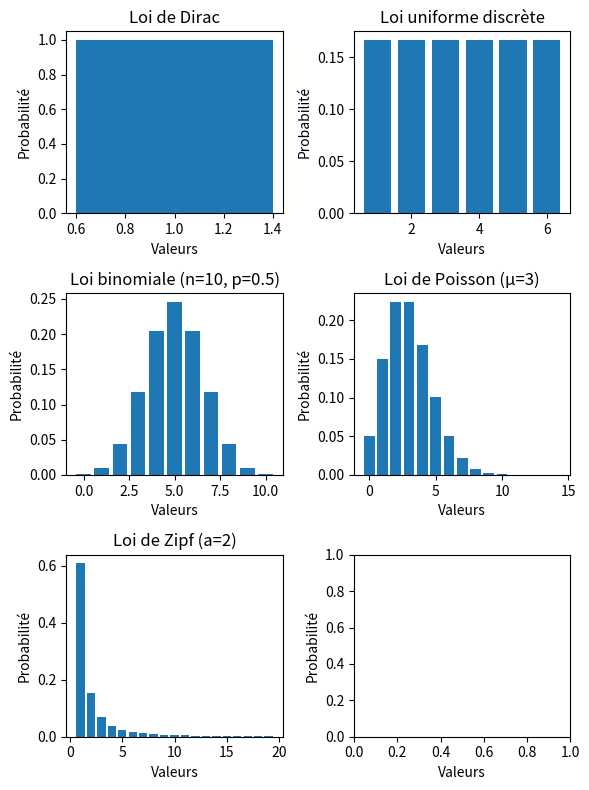
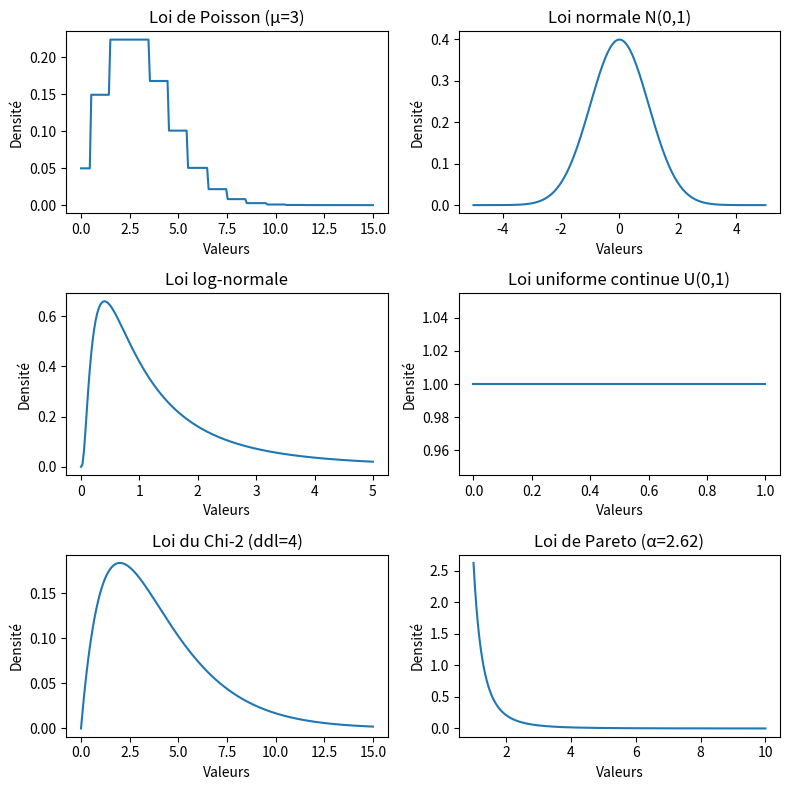

The script that saved these images, in order:
import numpy as np
import matplotlib.pyplot as plt
from scipy.stats import randint, binom, poisson, zipf, norm, lognorm, uniform, chi2, pareto


# --- 1. Loi de Dirac (delta de Kronecker) ---
# On peut la simuler comme une variable constante (toujours 1 par exemple)
x_dirac = [1]
p_dirac = [1.0]

# --- 2. Loi uniforme discrète ---
# randint(low, high+1) donne une loi uniforme discrète entre low et high inclus
x_uniform = np.arange(1, 7)  # exemple : dé à 6 faces
pmf_uniform = randint(1, 7).pmf(x_uniform)

# --- 3. Loi binomiale ---
n, p = 10, 0.5
x_binom = np.arange(0, n+1)
pmf_binom = binom(n, p).pmf(x_binom)

# --- 4. Loi de Poisson ---
mu = 3
x_poisson = np.arange(0, 15)
pmf_poisson = poisson(mu).pmf(x_poisson)

# --- 5. Loi de Zipf-Mandelbrot ---
# scipy.stats.zipf correspond à la loi de Zipf classique
# Mandelbrot est une variante, mais on peut approximer avec zipf
a = 2.0  # paramètre de forme
x_zipf = np.arange(1, 20)
pmf_zipf = zipf(a).pmf(x_zipf)

# --- Visualisation ---
fig, axs = plt.subplots(3, 2, figsize=(6, 8))

# Dirac
axs[0,0].bar(x_dirac, p_dirac)
axs[0,0].set_title("Loi de Dirac")

# Uniforme discrète
axs[0,1].bar(x_uniform, pmf_uniform)
axs[0,1].set_title("Loi uniforme discrète")

# Binomiale
axs[1,0].bar(x_binom, pmf_binom)
axs[1,0].set_title("Loi binomiale (n=10, p=0.5)")

# Poisson
axs[1,1].bar(x_poisson, pmf_poisson)
axs[1,1].set_title("Loi de Poisson (μ=3)")

# Zipf
axs[2,0].bar(x_zipf, pmf_zipf)
axs[2,0].set_title("Loi de Zipf (a=2)")

# Ajustement esthétique
for ax in axs.flat:
    ax.set_xlabel("Valeurs")
    ax.set_ylabel("Probabilité")

plt.tight_layout()
plt.show()


# Création de la grille de sous-graphiques
fig, axs = plt.subplots(3, 2, figsize=(8, 8))

# --- Poisson (approximation continue) ---
x_poisson = np.linspace(0, 15, 200)
pdf_poisson = poisson.pmf(np.round(x_poisson), 3)  # pmf discrète mais tracée en continu
axs[0,0].plot(x_poisson, pdf_poisson)
axs[0,0].set_title("Loi de Poisson (μ=3)")

# --- Normale ---
x_norm = np.linspace(-5, 5, 200)
pdf_norm = norm.pdf(x_norm, 0, 1)
axs[0,1].plot(x_norm, pdf_norm)
axs[0,1].set_title("Loi normale N(0,1)")

# --- Log-normale ---
x_lognorm = np.linspace(0, 5, 200)
pdf_lognorm = lognorm.pdf(x_lognorm, 0.954)
axs[1,0].plot(x_lognorm, pdf_lognorm)
axs[1,0].set_title("Loi log-normale")

# --- Uniforme continue ---
x_uniform = np.linspace(0, 1, 200)
pdf_uniform = uniform.pdf(x_uniform, 0, 1)
axs[1,1].plot(x_uniform, pdf_uniform)
axs[1,1].set_title("Loi uniforme continue U(0,1)")

# --- Chi-2 ---
x_chi2 = np.linspace(0, 15, 200)
pdf_chi2 = chi2.pdf(x_chi2, 4)
axs[2,0].plot(x_chi2, pdf_chi2)
axs[2,0].set_title("Loi du Chi-2 (ddl=4)")

# --- Pareto ---
x_pareto = np.linspace(1, 10, 200)
pdf_pareto = pareto.pdf(x_pareto, 2.62)
axs[2,1].plot(x_pareto, pdf_pareto)
axs[2,1].set_title("Loi de Pareto (α=2.62)")

# Ajustement esthétique
for ax in axs.flat:
    ax.set_xlabel("Valeurs")
    ax.set_ylabel("Densité")

plt.tight_layout()
plt.show()


